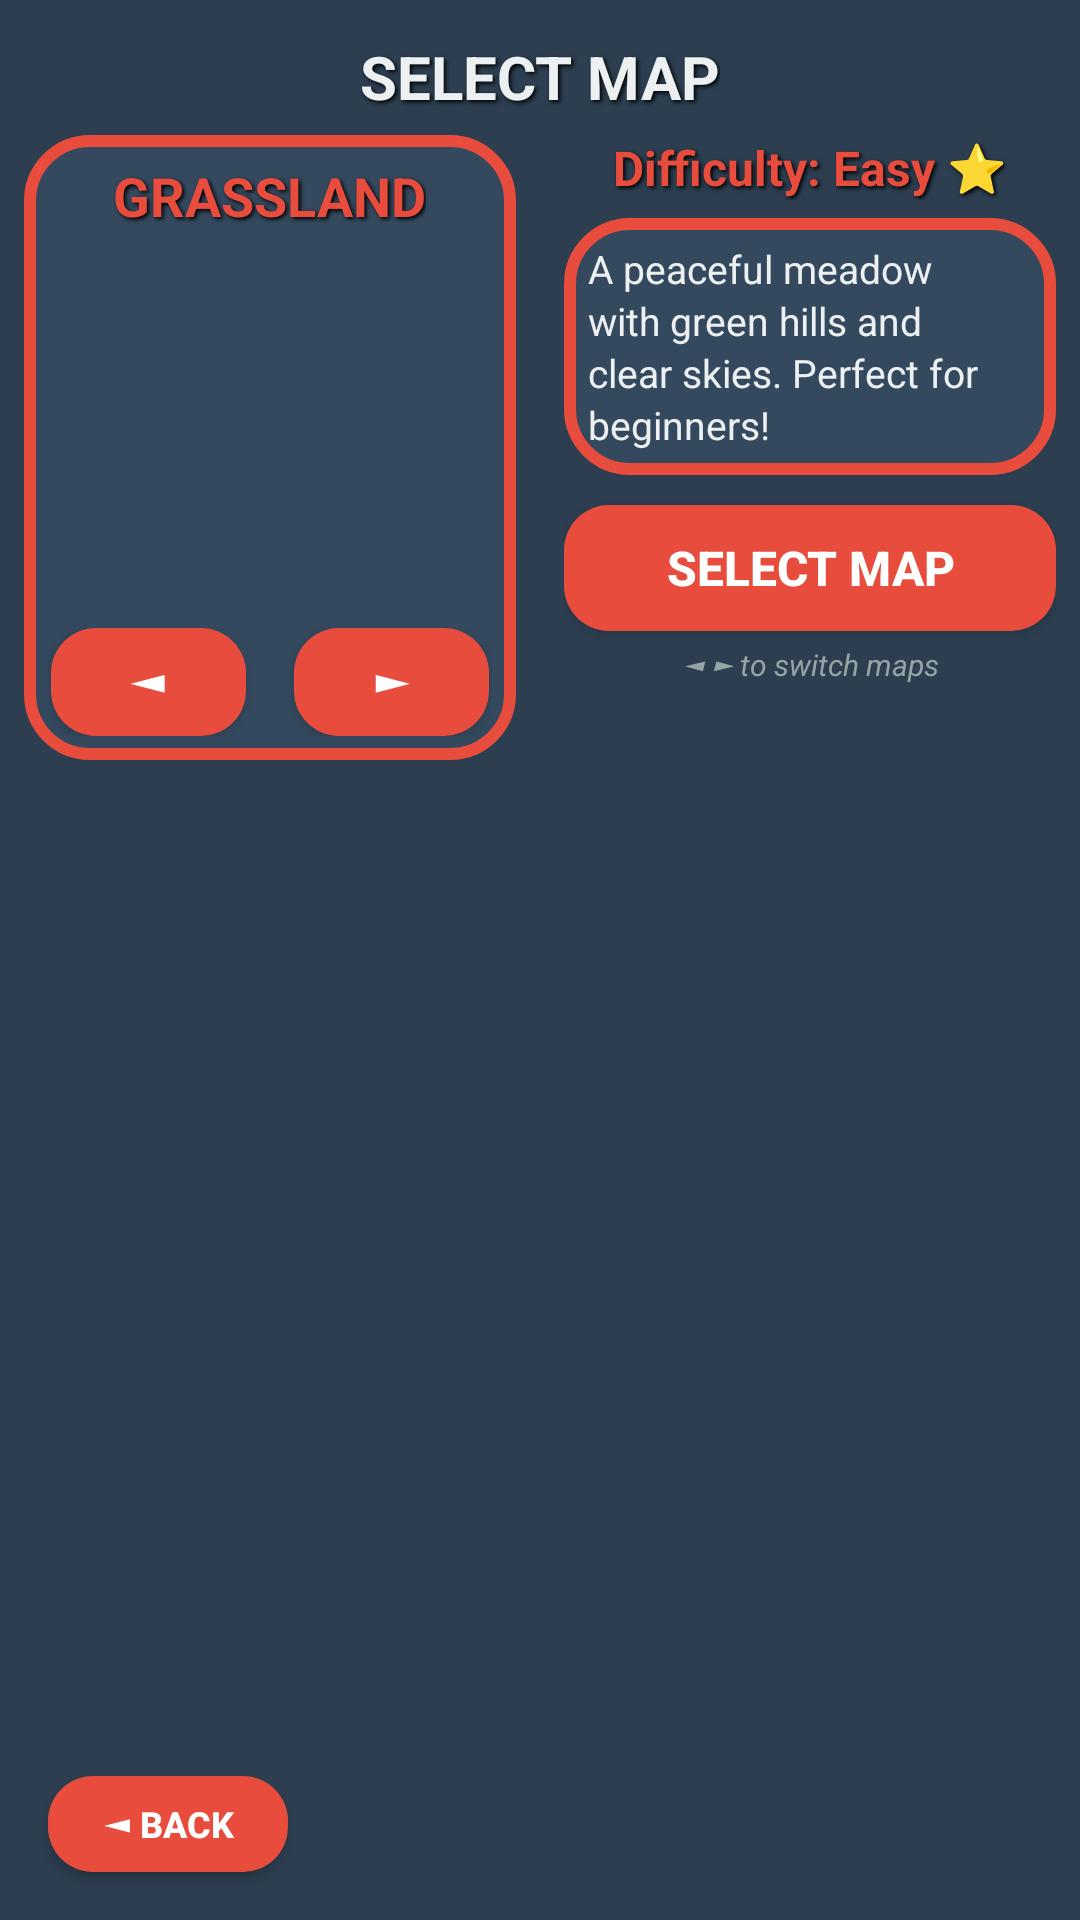

Here is an Android app screen rendered from its layout file. Give the layout XML and the strings, colors and styles it references.
<!-- AndroidManifest.xml: application theme Theme.Laptrinhgame2d -->
<!-- res/layout/activity_map_selection.xml -->
<?xml version="1.0" encoding="utf-8"?>
<RelativeLayout xmlns:android="http://schemas.android.com/apk/res/android"
    android:id="@+id/mapSelectionLayout"
    android:layout_width="match_parent"
    android:layout_height="match_parent"
    android:background="#2C3E50"
    android:padding="8dp">

    
    <TextView
        android:id="@+id/titleText"
        android:layout_width="wrap_content"
        android:layout_height="wrap_content"
        android:layout_centerHorizontal="true"
        android:layout_marginTop="4dp"
        android:text="SELECT MAP"
        android:textColor="#ECF0F1"
        android:textSize="20sp"
        android:textStyle="bold"
        android:shadowColor="#000000"
        android:shadowDx="2"
        android:shadowDy="2"
        android:shadowRadius="3" />

    
    <LinearLayout
        android:layout_width="match_parent"
        android:layout_height="wrap_content"
        android:layout_below="@id/titleText"
        android:layout_marginTop="6dp"
        android:layout_marginBottom="6dp"
        android:layout_centerVertical="true"
        android:orientation="horizontal"
        android:baselineAligned="false">

        
        <LinearLayout
            android:id="@+id/mapContainer"
            android:layout_width="0dp"
            android:layout_height="wrap_content"
            android:layout_weight="1"
            android:orientation="vertical"
            android:gravity="center"
            android:layout_marginEnd="8dp"
            android:background="@drawable/character_card_bg"
            android:padding="8dp">

            
            <TextView
                android:id="@+id/mapName"
                android:layout_width="wrap_content"
                android:layout_height="wrap_content"
                android:text="GRASSLAND"
                android:textColor="#E74C3C"
                android:textSize="18sp"
                android:textStyle="bold"
                android:layout_marginBottom="6dp"
                android:shadowColor="#000000"
                android:shadowDx="2"
                android:shadowDy="2"
                android:shadowRadius="3" />

            
            <ImageView
                android:id="@+id/mapImage"
                android:layout_width="120dp"
                android:layout_height="120dp"
                android:scaleType="centerCrop"
                android:background="#34495E"
                android:padding="6dp"
                android:layout_marginBottom="6dp" />

            
            <LinearLayout
                android:layout_width="match_parent"
                android:layout_height="wrap_content"
                android:orientation="horizontal"
                android:gravity="center">

                <Button
                    android:id="@+id/prevMapButton"
                    android:layout_width="65dp"
                    android:layout_height="36dp"
                    android:text="◄"
                    android:textSize="16sp"
                    android:textStyle="bold"
                    android:textColor="#FFFFFF"
                    android:background="@drawable/button_select_bg"
                    android:layout_marginEnd="8dp" />

                <Button
                    android:id="@+id/nextMapButton"
                    android:layout_width="65dp"
                    android:layout_height="36dp"
                    android:text="►"
                    android:textSize="16sp"
                    android:textStyle="bold"
                    android:textColor="#FFFFFF"
                    android:background="@drawable/button_select_bg"
                    android:layout_marginStart="8dp" />

            </LinearLayout>

        </LinearLayout>

        
        <LinearLayout
            android:layout_width="0dp"
            android:layout_height="wrap_content"
            android:layout_weight="1"
            android:orientation="vertical"
            android:gravity="center"
            android:layout_marginStart="8dp">

            
            <TextView
                android:id="@+id/mapDifficulty"
                android:layout_width="wrap_content"
                android:layout_height="wrap_content"
                android:text="Difficulty: Easy ⭐"
                android:textColor="#E74C3C"
                android:textSize="16sp"
                android:textStyle="bold"
                android:layout_marginBottom="6dp"
                android:shadowColor="#000000"
                android:shadowDx="2"
                android:shadowDy="2"
                android:shadowRadius="3" />

            
            <LinearLayout
                android:id="@+id/mapInfoBox"
                android:layout_width="match_parent"
                android:layout_height="wrap_content"
                android:orientation="vertical"
                android:background="@drawable/character_card_bg"
                android:padding="8dp"
                android:layout_marginBottom="10dp">

                <TextView
                    android:id="@+id/mapDescription"
                    android:layout_width="wrap_content"
                    android:layout_height="wrap_content"
                    android:text="A peaceful meadow with green hills and clear skies. Perfect for beginners!"
                    android:textColor="#ECF0F1"
                    android:textSize="13sp"
                    android:lineSpacingExtra="2dp" />

            </LinearLayout>

            
            <Button
                android:id="@+id/selectMapButton"
                android:layout_width="match_parent"
                android:layout_height="42dp"
                android:text="SELECT MAP"
                android:textSize="16sp"
                android:textStyle="bold"
                android:textColor="#FFFFFF"
                android:background="@drawable/button_select_bg"
                android:elevation="8dp"
                android:layout_marginBottom="4dp" />

            
            <TextView
                android:layout_width="wrap_content"
                android:layout_height="wrap_content"
                android:text="◄ ► to switch maps"
                android:textColor="#95A5A6"
                android:textSize="10sp"
                android:textStyle="italic" />

        </LinearLayout>

    </LinearLayout>

    
    <Button
        android:id="@+id/backButton"
        android:layout_width="80dp"
        android:layout_height="32dp"
        android:layout_alignParentBottom="true"
        android:layout_alignParentStart="true"
        android:layout_marginStart="8dp"
        android:layout_marginBottom="8dp"
        android:text="◄ BACK"
        android:textSize="12sp"
        android:textStyle="bold"
        android:textColor="#FFFFFF"
        android:background="@drawable/button_select_bg" />

</RelativeLayout>
<!-- resources referenced by this layout -->
<resources>
  <!-- drawable button_select_bg (drawable) -->
  <?xml version="1.0" encoding="utf-8"?>
  <selector xmlns:android="http://schemas.android.com/apk/res/android">
      <item android:state_pressed="true">
          <shape>
              <solid android:color="#C0392B" />
              <corners android:radius="15dp" />
          </shape>
      </item>
      <item>
          <shape>
              <solid android:color="#E74C3C" />
              <corners android:radius="15dp" />
          </shape>
      </item>
  </selector>
  <!-- drawable character_card_bg (drawable) -->
  <?xml version="1.0" encoding="utf-8"?>
  <shape xmlns:android="http://schemas.android.com/apk/res/android">
      <solid android:color="#34495E" />
      <corners android:radius="20dp" />
      <stroke
          android:width="4dp"
          android:color="#E74C3C" />
      <padding
          android:left="20dp"
          android:top="20dp"
          android:right="20dp"
          android:bottom="20dp" />
  </shape>
  <style name="Theme.Laptrinhgame2d" parent="Base.Theme.Laptrinhgame2d" />
  <style name="Base.Theme.Laptrinhgame2d" parent="Theme.Material3.DayNight.NoActionBar">
          
          
      </style>
</resources>
